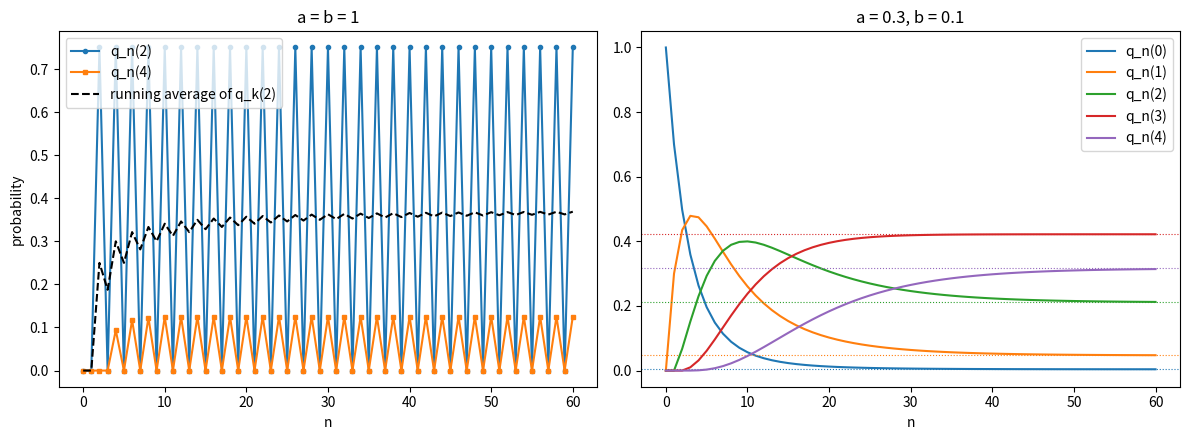

The script that saved this image:
import numpy as np
from math import comb
import matplotlib.pyplot as plt


def build_p(a, b):
    p = np.zeros((5, 5))
    for k in range(5):
        if k < 4:
            p[k, k + 1] = a * (4 - k) / 4
        if k > 0:
            p[k, k - 1] = b * k / 4
        p[k, k] = 1 - p[k].sum()
    return p


def run_chain(p, steps):
    q = np.zeros((steps + 1, 5))
    q[0, 0] = 1
    for n in range(steps):
        q[n + 1] = q[n] @ p
    return q


p1 = build_p(1, 1)
p2 = build_p(0.3, 0.1)

A = np.vstack([p2.T - np.eye(5), np.ones(5)])
rhs = np.zeros(6)
rhs[-1] = 1
pi = np.linalg.lstsq(A, rhs, rcond=None)[0]

theta = 0.3 / (0.3 + 0.1)
pi_binom = np.array([comb(4, k) * theta**k * (1 - theta)**(4 - k) for k in range(5)])

np.set_printoptions(precision=6, suppress=True)
print("p =")
print(p2)
print("pi (linear solve):", pi)
print("pi (binomial)    :", pi_binom)
print("max difference   :", np.abs(pi - pi_binom).max())

q2 = run_chain(p2, 400)
err = np.abs(q2 - pi).max(axis=1)
n_star = int(np.argmax(err < 1e-6))
print("smallest n with error < 1e-6:", n_star)
print("error at n-1 and n:", err[n_star - 1], err[n_star])

eigs = np.linalg.eigvals(p2)
print("eigenvalues:", np.sort(eigs.real))
print("second largest modulus:", np.sort(np.abs(eigs))[-2])
print("trace of p:", np.trace(p2))
print("err / 0.9^n at n = 134:", err[134] / 0.9**134)

q1 = run_chain(p1, 60)
avg = np.cumsum(q1[:, 2]) / np.arange(1, 62)
n = np.arange(61)

fig, ax = plt.subplots(1, 2, figsize=(12, 4.5))

ax[0].plot(n, q1[:, 2], "o-", ms=3, label="q_n(2)")
ax[0].plot(n, q1[:, 4], "s-", ms=3, label="q_n(4)")
ax[0].plot(n, avg, "k--", label="running average of q_k(2)")
ax[0].set_title("a = b = 1")
ax[0].set_xlabel("n")
ax[0].set_ylabel("probability")
ax[0].legend()

for k in range(5):
    line, = ax[1].plot(n, q2[:61, k], label=f"q_n({k})")
    ax[1].axhline(pi[k], color=line.get_color(), ls=":", lw=0.8)
ax[1].set_title("a = 0.3, b = 0.1")
ax[1].set_xlabel("n")
ax[1].legend()

plt.tight_layout()
plt.savefig("HW5 problem 1c.png", dpi=150)
